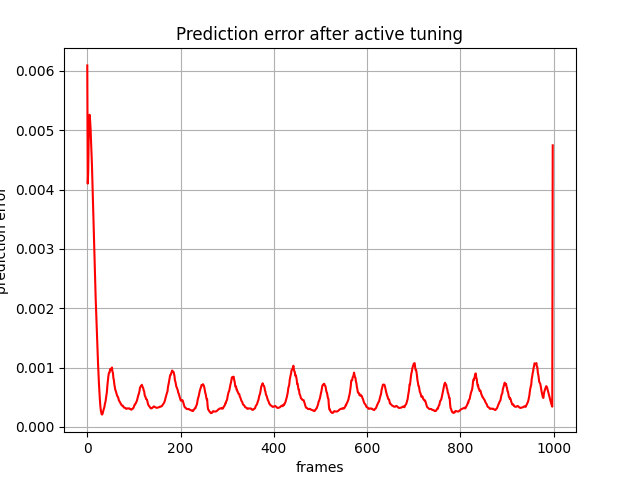

The table this chart was drawn from, first rows:
, 0
0, 0.006093
1, 0.004101
2, 0.0043
3, 0.004838
4, 0.005211
5, 0.005262
6, 0.005177
7, 0.005037
8, 0.004847
9, 0.004663
10, 0.004425
11, 0.004162
12, 0.003859
13, 0.003574
14, 0.00329
15, 0.003007
16, 0.002713
17, 0.002434
18, 0.00217
19, 0.001947
20, 0.001723
21, 0.001499
22, 0.00128
23, 0.001081
24, 0.0008983
25, 0.0007328
26, 0.0005832
27, 0.000459
28, 0.0003547
29, 0.0002805
30, 0.0002368
31, 0.0002098
32, 0.0002068
33, 0.0002266
34, 0.0002587
35, 0.0002907
36, 0.0003133
37, 0.0003444
38, 0.0003978
39, 0.000418
40, 0.0004775
41, 0.0005317
42, 0.0005817
43, 0.0006866
44, 0.000762
45, 0.0008378
46, 0.0008932
47, 0.0009157
48, 0.0009194
49, 0.0009734
50, 0.0009704
51, 0.0009621
52, 0.0009878
53, 0.001
54, 0.0009293
55, 0.0009111
56, 0.0008228
57, 0.0007898
58, 0.0007183
59, 0.0006745
... 939 more rows
